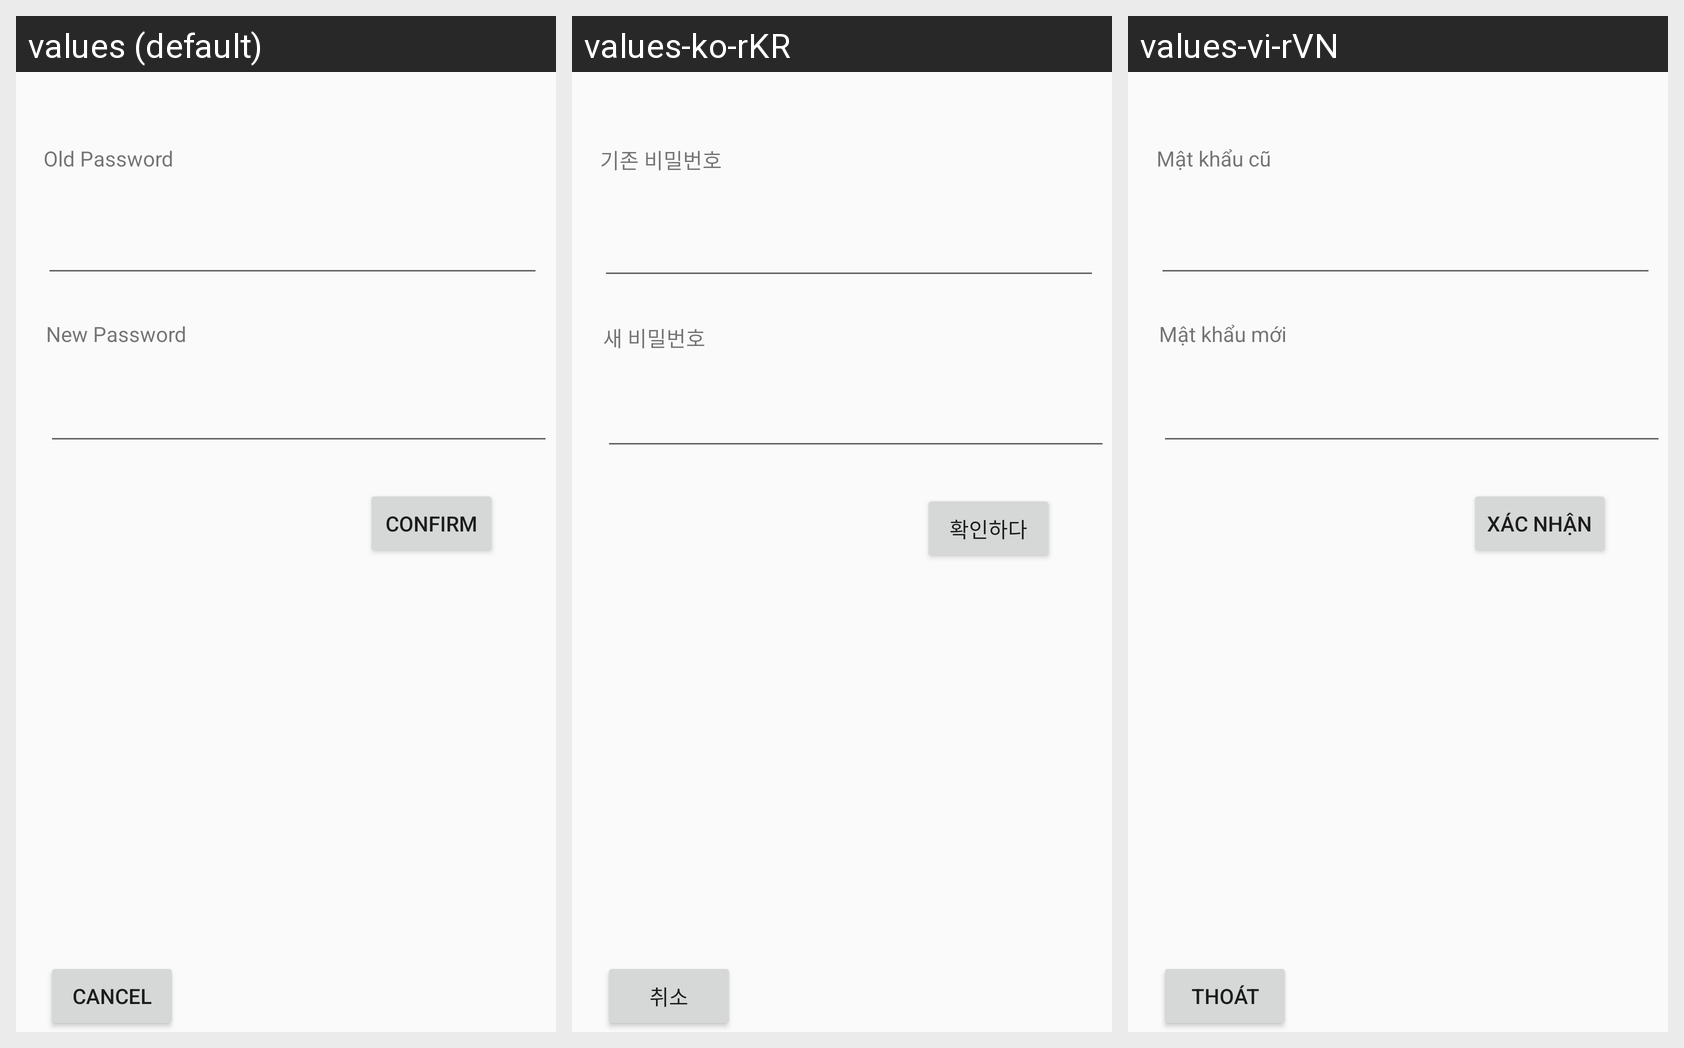

The Android screen above is rendered under several locales of the same app. Produce the string resources it draws, with the default and per-locale values.
Android screen res/layout/change_password_dialog.xml rendered under 3 locales, left to right: values (default), values-ko-rKR, values-vi-rVN. Device: Nexus 5 (rendered at 1080×1920; each locale shown at half size, 540×960, under a caption strip naming it); theme Theme.FinalProject.
Strings drawn on this screen, with the default value and each locale's value (text and hints the layout hard-codes, and strings that could not be matched under every locale, appear in the picture but are not listed):

oldPassword
  values: Old Password
  values-ko-rKR: 기존 비밀번호
  values-vi-rVN: Mật khẩu cũ

newPassword
  values: New Password
  values-ko-rKR: 새 비밀번호
  values-vi-rVN: Mật khẩu mới

cancelBtn
  values: Cancel
  values-ko-rKR: 취소
  values-vi-rVN: THOÁT

confirmBtn
  values: CONFIRM
  values-ko-rKR: 확인하다
  values-vi-rVN: XÁC NHẬN
